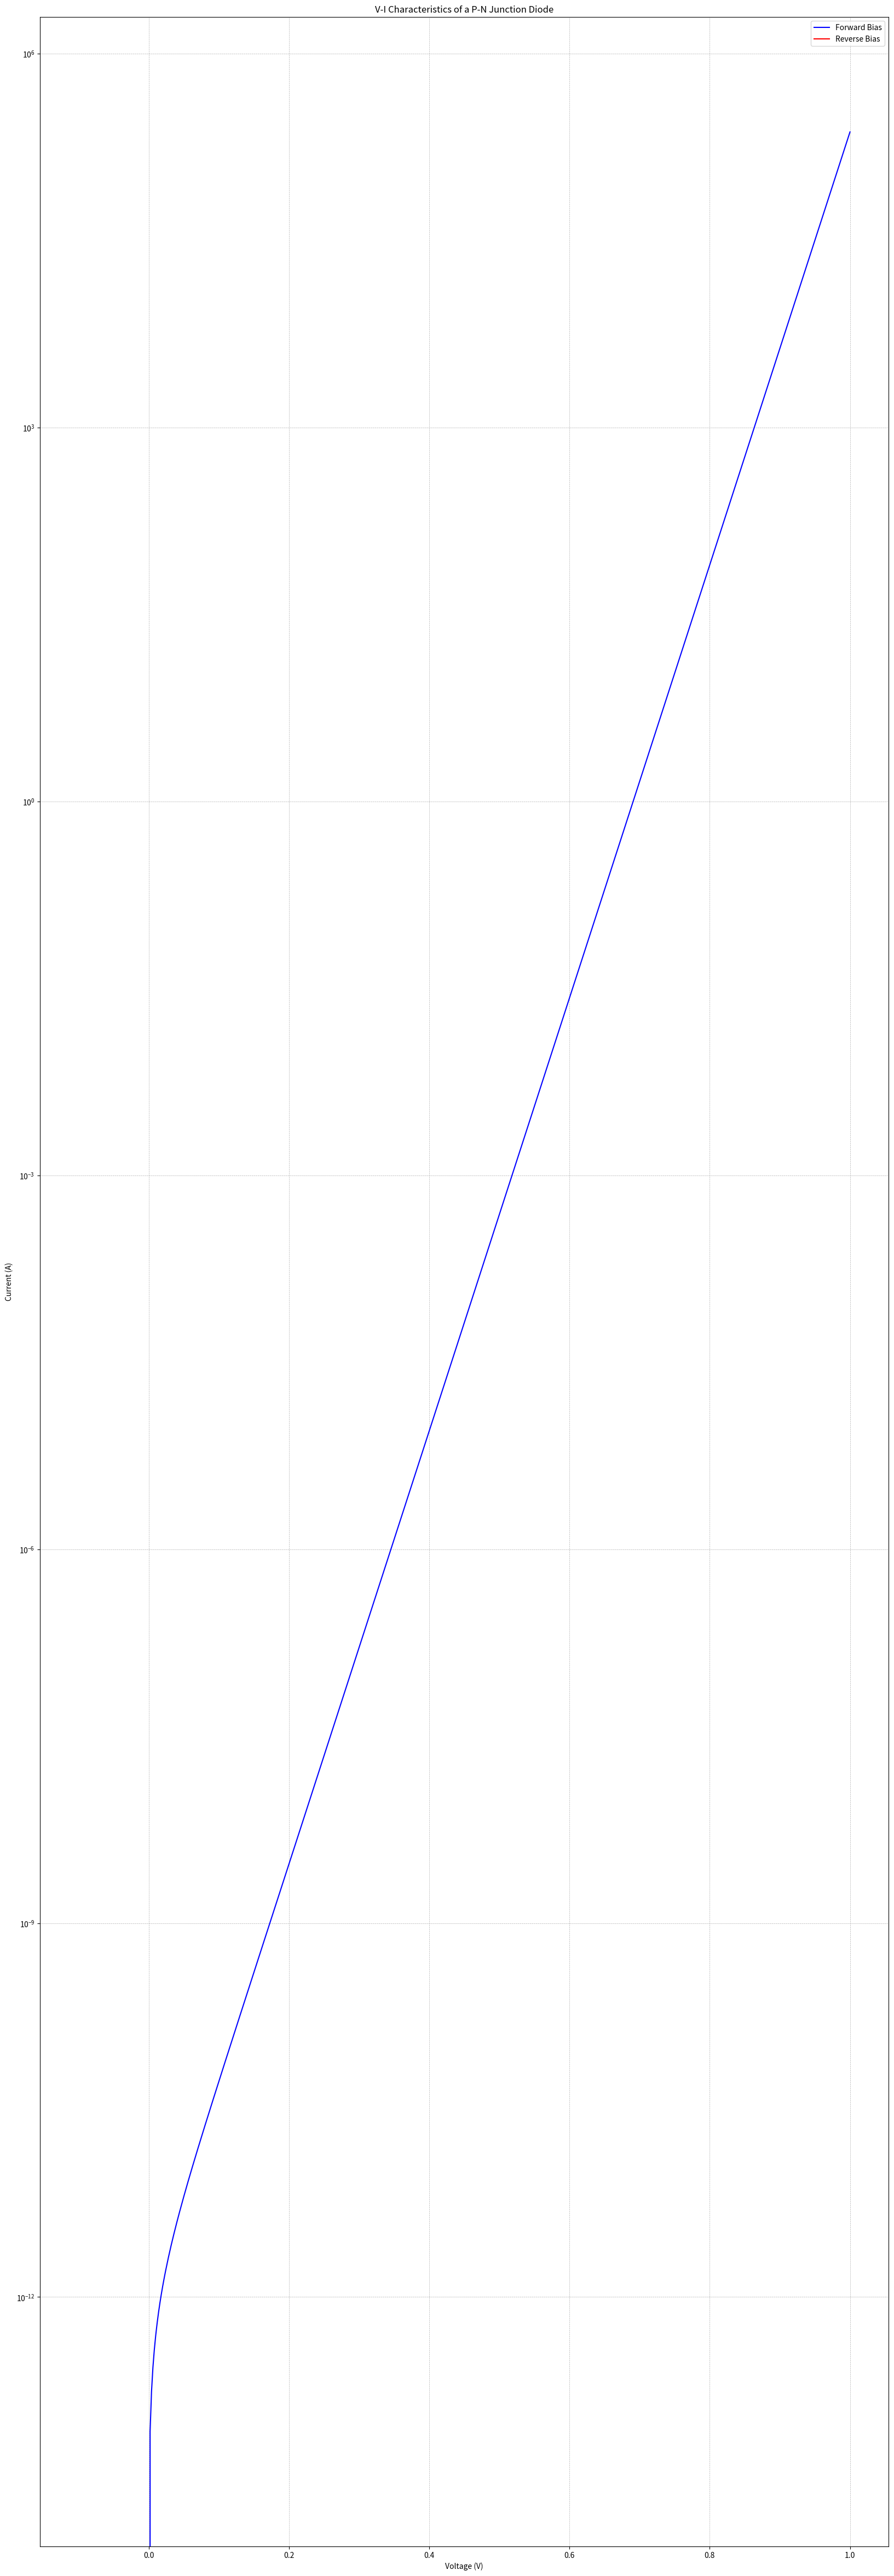

Write the Python code that produced this figure.
import numpy as np
import matplotlib.pyplot as plt

# Constants
thermal_voltage = 0.025  # Thermal voltage in volts (approximately 25 mV at room temperature)

# Define the diode current function for forward bias
def diode_current(v, Is=1e-12, Vt=thermal_voltage):
    return Is * (np.exp(v / Vt) - 1)

# Voltage ranges
forward_voltages = np.linspace(0, 1, 500)  # Forward bias voltages from 0V to 1V
reverse_voltages = np.linspace(-0.1, 0, 500)  # Reverse bias voltages from -0.1V to 0V

# Calculate currents
forward_currents = diode_current(forward_voltages)
reverse_currents = np.zeros_like(reverse_voltages)  # Assume negligible reverse current

# Plotting
plt.figure(figsize=(20, 60))

# Forward bias region
plt.plot(forward_voltages, forward_currents, label='Forward Bias', color='blue')

# Reverse bias region
plt.plot(reverse_voltages, reverse_currents, label='Reverse Bias', color='red')

plt.yscale('log')  # Log scale for better visualization of the exponential increase
plt.xlabel('Voltage (V)')
plt.ylabel('Current (A)')
plt.title('V-I Characteristics of a P-N Junction Diode')
plt.grid(True, which='both', linestyle='--', linewidth=0.5)
plt.legend()
plt.show()